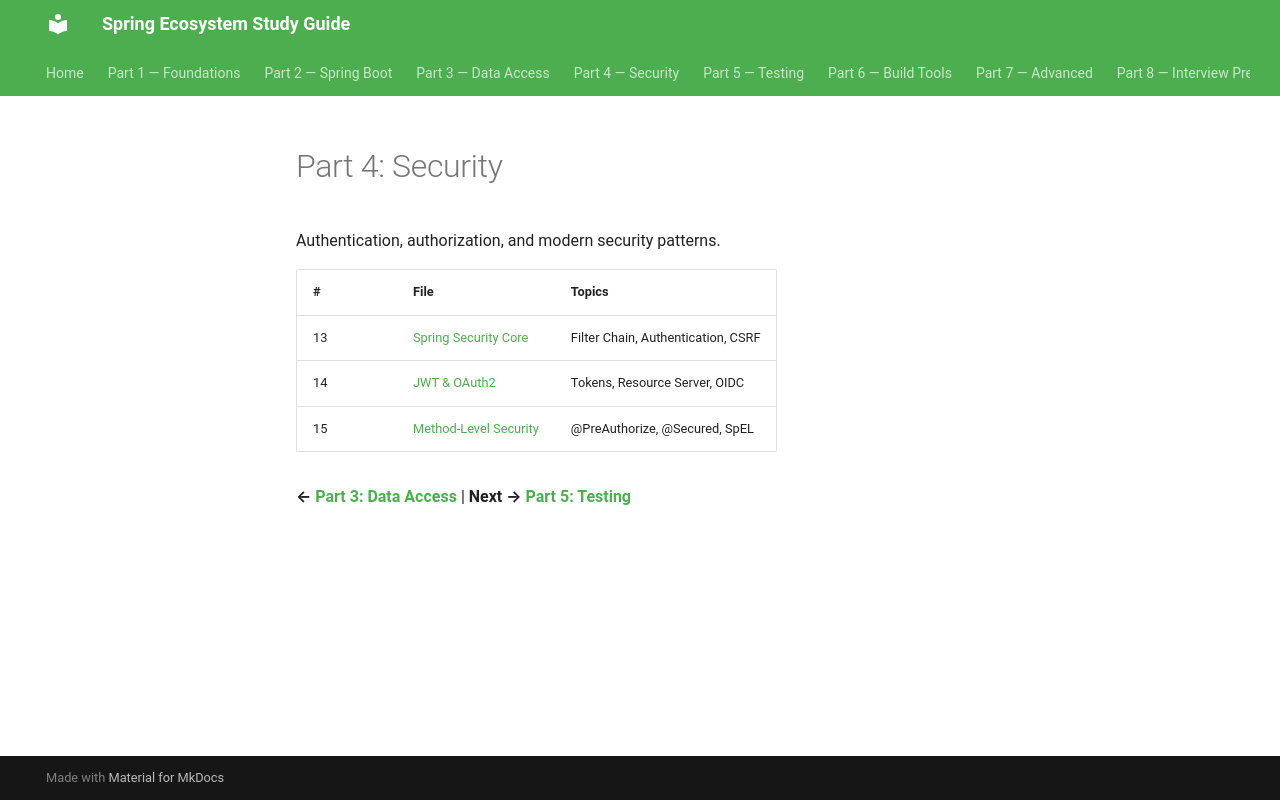

repository: Santhosh9943/spring-study-guide · page: part-4-security/index.html · generator: mkdocs

# Part 4: Security

Authentication, authorization, and modern security patterns.

| # | File | Topics |
|---|------|--------|
| 13 | [Spring Security Core](13_Spring_Security_Core.md) | Filter Chain, Authentication, CSRF |
| 14 | [JWT & OAuth2](14_Spring_Security_JWT_OAuth2.md) | Tokens, Resource Server, OIDC |
| 15 | [Method-Level Security](15_Spring_Security_Method_Level.md) | @PreAuthorize, @Secured, SpEL |

**← [Part 3: Data Access](../part-3-data-access/)** | **Next → [Part 5: Testing](../part-5-testing/)**
